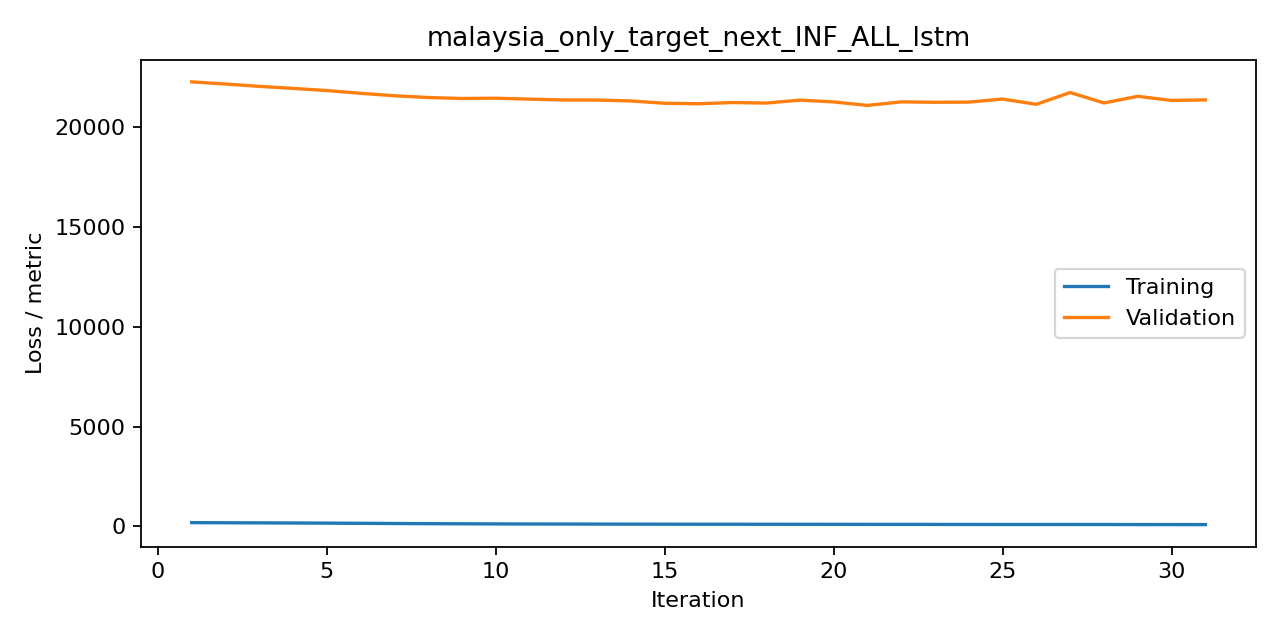

The data file committed next to this chart (first rows):
iteration, train, valid, metric
1, 177.9, 22288, mse
2, 171.5, 22180, mse
3, 166.2, 22062, mse
4, 159.9, 21960, mse
5, 152.5, 21852, mse
6, 144.1, 21714, mse
7, 133.9, 21591, mse
8, 125.3, 21503, mse
9, 119.6, 21454, mse
10, 114.2, 21468, mse
11, 109.7, 21421, mse
12, 107.2, 21380, mse
13, 104.5, 21376, mse
14, 101.8, 21330, mse
15, 100.5, 21215, mse
16, 97.6, 21189, mse
17, 97.16, 21251, mse
18, 95.3, 21224, mse
19, 94.77, 21371, mse
20, 93.13, 21282, mse
21, 91.6, 21107, mse
22, 90.2, 21285, mse
23, 88.25, 21263, mse
24, 86.79, 21273, mse
25, 84.95, 21426, mse
26, 85.04, 21161, mse
27, 85.41, 21755, mse
28, 84.77, 21229, mse
29, 81.11, 21564, mse
30, 81.63, 21356, mse
31, 78.48, 21384, mse
